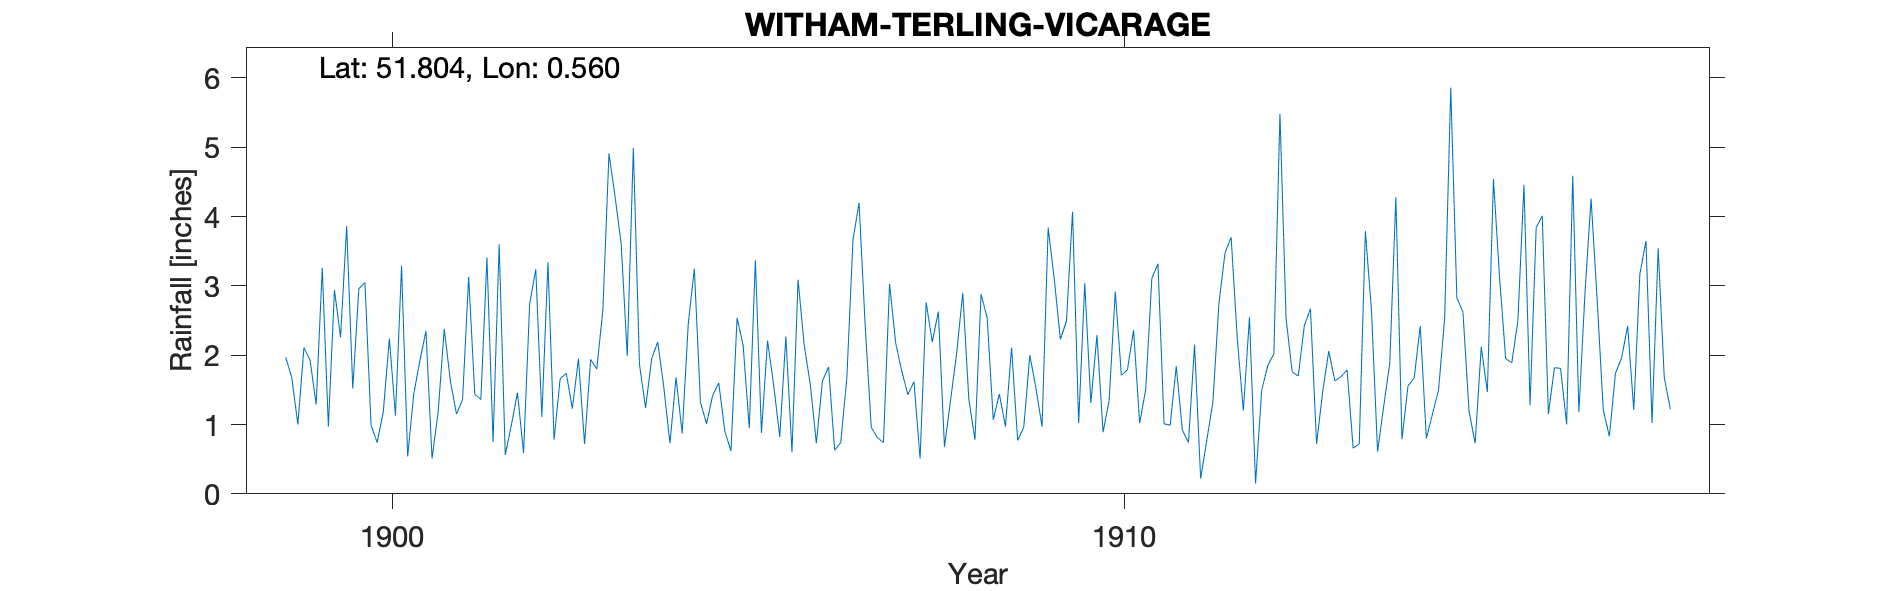

Values plotted in this chart, from the file beside it:
WITHAM-TERLING-VICARAGE, , , , , , , , , , , , , , , , , , , , , , , 
Grid ref, TL766148, Long, 0.56, Lat, 51.8, Elevation, 115, ft, , , , , , , , , , , , , , , 
Station no, RR3179, , , , , , , , , , , , , , , , , , , , , , 
, 1890, 1891, 1892, 1893, 1894, 1895, 1896, 1897, 1898, 1899, 1900, 1901, 1902, 1903, 1904, 1905, 1906, 1907, 1908, 1909, 1910, 1911, 1912
January, , , , , , , , , , 1.97, 2.96, 0.51, 0.56, 1.95, 1.95, 0.9, 3.09, 0.96, 0.68, 0.77, 1.31, 1.01, 2.24
February, , , , , , , , , , 1.68, 3.05, 1.18, 0.99, 0.72, 2.19, 0.62, 2.15, 0.81, 1.35, 0.96, 2.29, 0.99, 1.2
March, , , , , , , , , , 1, 0.99, 2.38, 1.46, 1.94, 1.53, 2.54, 1.58, 0.74, 2.03, 2, 0.89, 1.84, 2.55
April, , , , , , , , , , 2.11, 0.74, 1.63, 0.59, 1.8, 0.73, 2.14, 0.73, 3.03, 2.9, 1.52, 1.35, 0.92, 0.15
May, , , , , , , , , , 1.93, 1.18, 1.15, 2.74, 2.65, 1.68, 0.95, 1.63, 2.18, 1.36, 0.97, 2.92, 0.74, 1.49
June, , , , , , , , , , 1.29, 2.24, 1.36, 3.24, 4.91, 0.87, 3.37, 1.83, 1.77, 0.78, 3.84, 1.71, 2.15, 1.85
July, , , , , , , , , , 3.26, 1.13, 3.13, 1.11, 4.29, 2.45, 0.88, 0.63, 1.43, 2.88, 3.1, 1.79, 0.22, 2.02
August, , , , , , , , , , 0.97, 3.29, 1.44, 3.34, 3.61, 3.25, 2.21, 0.74, 1.62, 2.54, 2.23, 2.36, 0.77, 5.48
September, , , , , , , , , , 2.94, 0.54, 1.36, 0.78, 1.99, 1.32, 1.57, 1.68, 0.51, 1.07, 2.49, 1.02, 1.32, 2.53
October, , , , , , , , , , 2.26, 1.44, 3.41, 1.66, 4.99, 1.01, 0.82, 3.66, 2.76, 1.44, 4.07, 1.51, 2.75, 1.76
November, , , , , , , , , , 3.86, 1.92, 0.75, 1.74, 1.87, 1.42, 2.27, 4.2, 2.19, 0.97, 1.02, 3.11, 3.48, 1.7
December, , , , , , , , , , 1.52, 2.35, 3.6, 1.23, 1.24, 1.6, 0.6, 2.43, 2.63, 2.11, 3.04, 3.32, 3.7, 2.43
Total, , , , , 26.06, 18.66, 25.82, 26.58, , 24.79, 21.83, 21.9, 19.44, 31.96, 20, 18.87, 24.35, 20.63, 20.11, 26.01, 23.58, 19.89, 25.4
